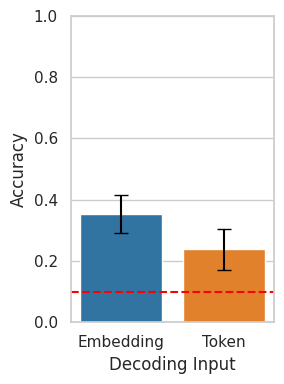
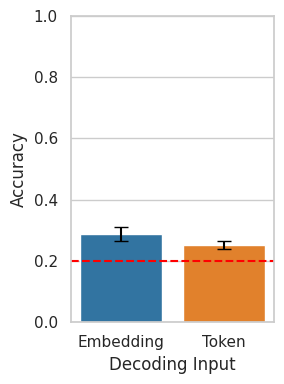
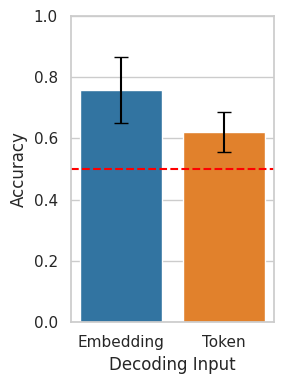

Here is the Python script that generated these plots, in order:
import matplotlib.pyplot as plt
import seaborn as sns
import pandas as pd
import numpy as np
import os

pickup_high_avg_accuracy_dict_emb = {'score': [0.2986666666666667, 0.296, 0.31, 0.26266666666666666, 0.25533333333333336, 0.252, 0.25933333333333336, 0.274, 0.2733333333333333, 0.376, 0.3393333333333333, 0.3313333333333333, 0.414, 0.3913333333333333, 0.38333333333333336, 0.38133333333333336, 0.36, 0.35733333333333334, 0.37333333333333335, 0.408, 0.37133333333333335, 0.454, 0.45466666666666666, 0.402, 0.3973333333333333, 0.42, 0.438], 'vertical position': [0.6073333333333333, 0.6126666666666667, 0.6093333333333333, 0.5826666666666667, 0.5926666666666667, 0.5986666666666667, 0.6413333333333333, 0.6473333333333333, 0.6526666666666666, 0.8646666666666667, 0.8633333333333333, 0.8666666666666667, 0.8526666666666667, 0.8533333333333334, 0.8446666666666667, 0.724, 0.724, 0.7353333333333333, 0.8486666666666667, 0.872, 0.8546666666666667, 0.8366666666666667, 0.83, 0.834, 0.8346666666666667, 0.8213333333333334, 0.846], 'horizontal position': [0.30866666666666664, 0.31533333333333335, 0.31933333333333336, 0.30466666666666664, 0.31066666666666665, 0.296, 0.30133333333333334, 0.30866666666666664, 0.32, 0.244, 0.25266666666666665, 0.23533333333333334, 0.2833333333333333, 0.2793333333333333, 0.2966666666666667, 0.2773333333333333, 0.27266666666666667, 0.2853333333333333, 0.3, 0.2633333333333333, 0.25666666666666665, 0.2966666666666667, 0.282, 0.2846666666666667, 0.30933333333333335, 0.2966666666666667, 0.276]}


pickup_high_avg_accuracy_dict_token = {'score': [0.16333333333333333, 0.162, 0.162, 0.16266666666666665, 0.16133333333333333, 0.15933333333333333, 0.17733333333333334, 0.186, 0.17666666666666667, 0.24333333333333335, 0.19866666666666666, 0.20266666666666666, 0.23866666666666667, 0.21333333333333335, 0.222, 0.28, 0.25066666666666665, 0.26066666666666666, 0.35733333333333334, 0.32466666666666666, 0.2886666666666667, 0.36533333333333334, 0.38, 0.332, 0.26066666666666666, 0.24333333333333335, 0.254], 'vertical position': [0.576, 0.556, 0.576, 0.5613333333333334, 0.5506666666666666, 0.5433333333333333, 0.5773333333333334, 0.582, 0.5753333333333334, 0.6233333333333333, 0.6806666666666666, 0.652, 0.676, 0.6773333333333333, 0.692, 0.5846666666666667, 0.608, 0.602, 0.676, 0.6586666666666666, 0.648, 0.5393333333333333, 0.558, 0.5386666666666666, 0.7453333333333333, 0.7433333333333333, 0.7533333333333333], 'horizontal position': [0.25266666666666665, 0.25066666666666665, 0.25466666666666665, 0.25533333333333336, 0.25466666666666665, 0.24066666666666667, 0.26, 0.266, 0.2753333333333333, 0.24866666666666667, 0.25733333333333336, 0.244, 0.25866666666666666, 0.248, 0.274, 0.25666666666666665, 0.2713333333333333, 0.27066666666666667, 0.24333333333333335, 0.24333333333333335, 0.252, 0.256, 0.242, 0.23733333333333334, 0.25133333333333335, 0.23266666666666666, 0.21866666666666668]}


# Chance levels per variable
chance_levels = {
    'score': 0.10,
    'horizontal position': 0.20,
    'vertical position': 0.50
}

saved_dir = "plots/decoding"
os.makedirs(saved_dir, exist_ok=True)
# Build tidy DataFrame
records = []
for var in ['score', 'horizontal position', 'vertical position']:
    for source_name, source_dict in [('Embedding', pickup_high_avg_accuracy_dict_emb), 
                                     ('Token', pickup_high_avg_accuracy_dict_token)]:
        accs = source_dict[var]
        mean = np.mean(accs)
        std = np.std(accs)
        records.append({'Variable': var, 'Source': source_name, 'Mean': mean, 'Std': std})

df = pd.DataFrame(records)

# Plot setup
sns.set(style="whitegrid")

for var in df['Variable'].unique():
    plt.figure(figsize=(3, 4))
    subset = df[df['Variable'] == var].copy()
    # Reset index so we can use 'Std' as a list for yerr
    subset.reset_index(drop=True, inplace=True)
    
    ax = sns.barplot(
        data=subset,
        x='Source', y='Mean',
        hue=None, palette='tab10',
        capsize=0.2,
        errorbar=None  # disable built-in error bars
    )
    
    # Add error bars manually
    x_coords = range(len(subset))
    y_means = subset['Mean'].values
    y_errs = subset['Std'].values
    ax.errorbar(x=x_coords, y=y_means, yerr=y_errs, fmt='none', c='black', capsize=5)
    # Draw chance level
    chance = chance_levels[var]
    plt.axhline(chance, color='red', linestyle='--', label='Chance level')

    # plt.title(f'Accuracy for {var}')
    plt.ylim(0, 1)
    plt.ylabel('Accuracy')
    plt.xlabel('Decoding Input')
    plt.tight_layout()
    plt.savefig(f"{saved_dir}/pickup_high_{var}.png")
    plt.show()
